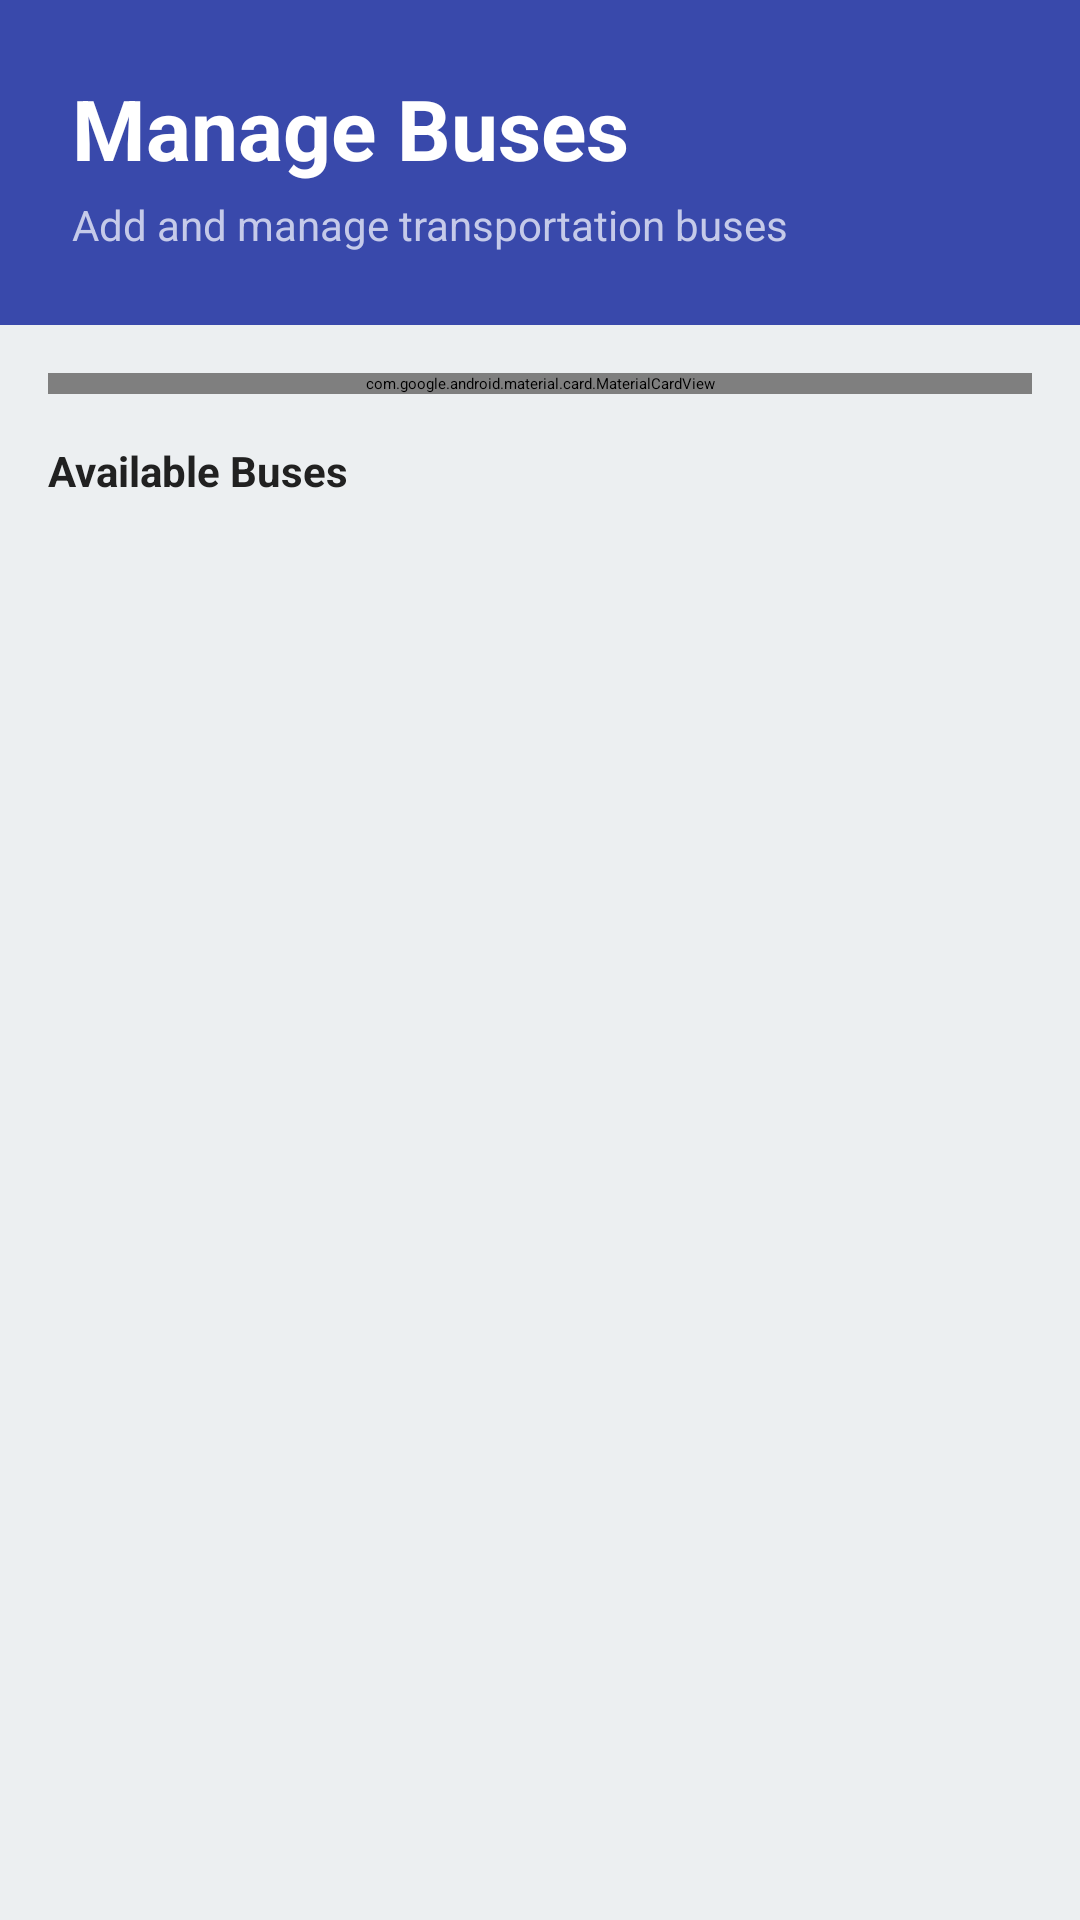

Produce the Android XML layout that renders to this screen, including the resource entries it uses.
<!-- AndroidManifest.xml: application theme Theme.KUETRide -->
<!-- res/layout/activity_bus_management.xml -->
<?xml version="1.0" encoding="utf-8"?>
<LinearLayout xmlns:android="http://schemas.android.com/apk/res/android"
    xmlns:tools="http://schemas.android.com/tools"
    android:layout_width="match_parent"
    android:layout_height="match_parent"
    android:orientation="vertical"
    android:background="@color/background"
    tools:context=".activity.BusManagementActivity">

    
    <LinearLayout
        android:layout_width="match_parent"
        android:layout_height="wrap_content"
        android:orientation="vertical"
        android:background="@color/primary"
        android:padding="24dp">

        <TextView
            android:layout_width="wrap_content"
            android:layout_height="wrap_content"
            android:text="Manage Buses"
            android:textSize="28sp"
            android:textStyle="bold"
            android:textColor="@color/white"
            android:layout_marginBottom="4dp" />

        <TextView
            android:layout_width="wrap_content"
            android:layout_height="wrap_content"
            android:text="Add and manage transportation buses"
            android:textSize="14sp"
            android:textColor="@color/primaryLight" />
    </LinearLayout>

    
    <ScrollView
        android:layout_width="match_parent"
        android:layout_height="match_parent">

        <LinearLayout
            android:layout_width="match_parent"
            android:layout_height="wrap_content"
            android:orientation="vertical"
            android:padding="16dp">

            
            <com.google.android.material.card.MaterialCardView
                android:layout_width="match_parent"
                android:layout_height="wrap_content"
                android:layout_marginBottom="16dp"
                android:elevation="4dp">

                <LinearLayout
                    android:layout_width="match_parent"
                    android:layout_height="wrap_content"
                    android:orientation="vertical"
                    android:padding="20dp">

                    <TextView
                        android:layout_width="wrap_content"
                        android:layout_height="wrap_content"
                        android:text="Add New Bus"
                        android:textSize="16sp"
                        android:textStyle="bold"
                        android:textColor="@color/textPrimary"
                        android:layout_marginBottom="16dp" />

                    <com.google.android.material.textfield.TextInputLayout
                        android:layout_width="match_parent"
                        android:layout_height="wrap_content"
                        android:layout_marginBottom="12dp"
                        android:hint="Bus ID (e.g., BUS-01)">

                        <com.google.android.material.textfield.TextInputEditText
                            android:id="@+id/etBusId"
                            android:layout_width="match_parent"
                            android:layout_height="wrap_content" />
                    </com.google.android.material.textfield.TextInputLayout>

                    <com.google.android.material.textfield.TextInputLayout
                        android:layout_width="match_parent"
                        android:layout_height="wrap_content"
                        android:layout_marginBottom="12dp"
                        android:hint="Bus Number">

                        <com.google.android.material.textfield.TextInputEditText
                            android:id="@+id/etNumber"
                            android:layout_width="match_parent"
                            android:layout_height="wrap_content"
                            android:inputType="text" />
                    </com.google.android.material.textfield.TextInputLayout>

                    <com.google.android.material.textfield.TextInputLayout
                        android:layout_width="match_parent"
                        android:layout_height="wrap_content"
                        android:layout_marginBottom="16dp"
                        android:hint="Passenger Capacity">

                        <com.google.android.material.textfield.TextInputEditText
                            android:id="@+id/etCapacity"
                            android:layout_width="match_parent"
                            android:layout_height="wrap_content"
                            android:inputType="number" />
                    </com.google.android.material.textfield.TextInputLayout>

                    <com.google.android.material.button.MaterialButton
                        android:id="@+id/btnAdd"
                        android:layout_width="match_parent"
                        android:layout_height="48dp"
                        android:text="Add Bus"
                        android:textSize="14sp"
                        android:backgroundTint="@color/success" />
                </LinearLayout>
            </com.google.android.material.card.MaterialCardView>

            
            <TextView
                android:layout_width="wrap_content"
                android:layout_height="wrap_content"
                android:text="Available Buses"
                android:textSize="14sp"
                android:textStyle="bold"
                android:textColor="@color/textPrimary"
                android:layout_marginBottom="8dp" />

            <androidx.recyclerview.widget.RecyclerView
                android:id="@+id/rvBuses"
                android:layout_width="match_parent"
                android:layout_height="wrap_content"
                android:layout_marginTop="8dp"
                tools:listitem="@layout/item_bus" />

        </LinearLayout>
    </ScrollView>

</LinearLayout>
<!-- res/layout/item_bus.xml (included above) -->
<?xml version="1.0" encoding="utf-8"?>
<com.google.android.material.card.MaterialCardView xmlns:android="http://schemas.android.com/apk/res/android"
    xmlns:app="http://schemas.android.com/apk/res-auto"
    android:layout_width="match_parent"
    android:layout_height="wrap_content"
    android:layout_margin="8dp"
    android:elevation="4dp"
    app:cardCornerRadius="8dp">

    <LinearLayout
        android:layout_width="match_parent"
        android:layout_height="wrap_content"
        android:orientation="vertical"
        android:padding="16dp">

        
        <LinearLayout
            android:layout_width="match_parent"
            android:layout_height="wrap_content"
            android:orientation="horizontal"
            android:gravity="center_vertical"
            android:layout_marginBottom="12dp">

            <TextView
                android:layout_width="wrap_content"
                android:layout_height="wrap_content"
                android:text="🚍"
                android:textSize="28sp"
                android:layout_marginEnd="12dp" />

            <LinearLayout
                android:layout_width="0dp"
                android:layout_height="wrap_content"
                android:layout_weight="1"
                android:orientation="vertical">

                <TextView
                    android:id="@+id/tvBusNumber"
                    android:layout_width="wrap_content"
                    android:layout_height="wrap_content"
                    android:text="Bus Number"
                    android:textSize="16sp"
                    android:textStyle="bold"
                    android:textColor="@color/textPrimary" />

                <TextView
                    android:id="@+id/tvCapacity"
                    android:layout_width="wrap_content"
                    android:layout_height="wrap_content"
                    android:text="Capacity: --"
                    android:textSize="13sp"
                    android:textColor="@color/secondary"
                    android:layout_marginTop="4dp" />
            </LinearLayout>
        </LinearLayout>

        
        <LinearLayout
            android:layout_width="match_parent"
            android:layout_height="wrap_content"
            android:orientation="horizontal"
            android:gravity="end"
            android:layout_marginTop="8dp">

            <com.google.android.material.button.MaterialButton
                android:id="@+id/btnDelete"
                android:layout_width="wrap_content"
                android:layout_height="wrap_content"
                android:text="Delete"
                android:textSize="12sp"
                app:strokeColor="@color/error"
                style="@style/Widget.MaterialComponents.Button.OutlinedButton" />
        </LinearLayout>

    </LinearLayout>

</com.google.android.material.card.MaterialCardView>
<!-- resources referenced by this layout -->
<resources>
  <color name="background">#ECEFF1</color>
  <color name="error">#B00020</color>
  <color name="primary">#3949AB</color>
  <color name="primaryLight">#C5CAE9</color>
  <color name="secondary">#00796B</color>
  <color name="success">#4CAF50</color>
  <color name="textPrimary">#212121</color>
  <color name="white">#FFFFFF</color>
  <style name="Theme.KUETRide" parent="Theme.MaterialComponents.DayNight.NoActionBar">
          <item name="colorPrimary">@color/primary</item>
          <item name="colorOnPrimary">@color/onPrimary</item>
          <item name="colorSecondary">@color/secondary</item>
          <item name="android:colorBackground">@color/background</item>
          <item name="colorSurface">@color/surface</item>
          <item name="colorError">@color/error</item>
          <item name="colorOnSurface">@color/onSurface</item>
      </style>
  <color name="onPrimary">#FFFFFF</color>
  <color name="surface">#FFFFFF</color>
  <color name="onSurface">#212121</color>
</resources>
